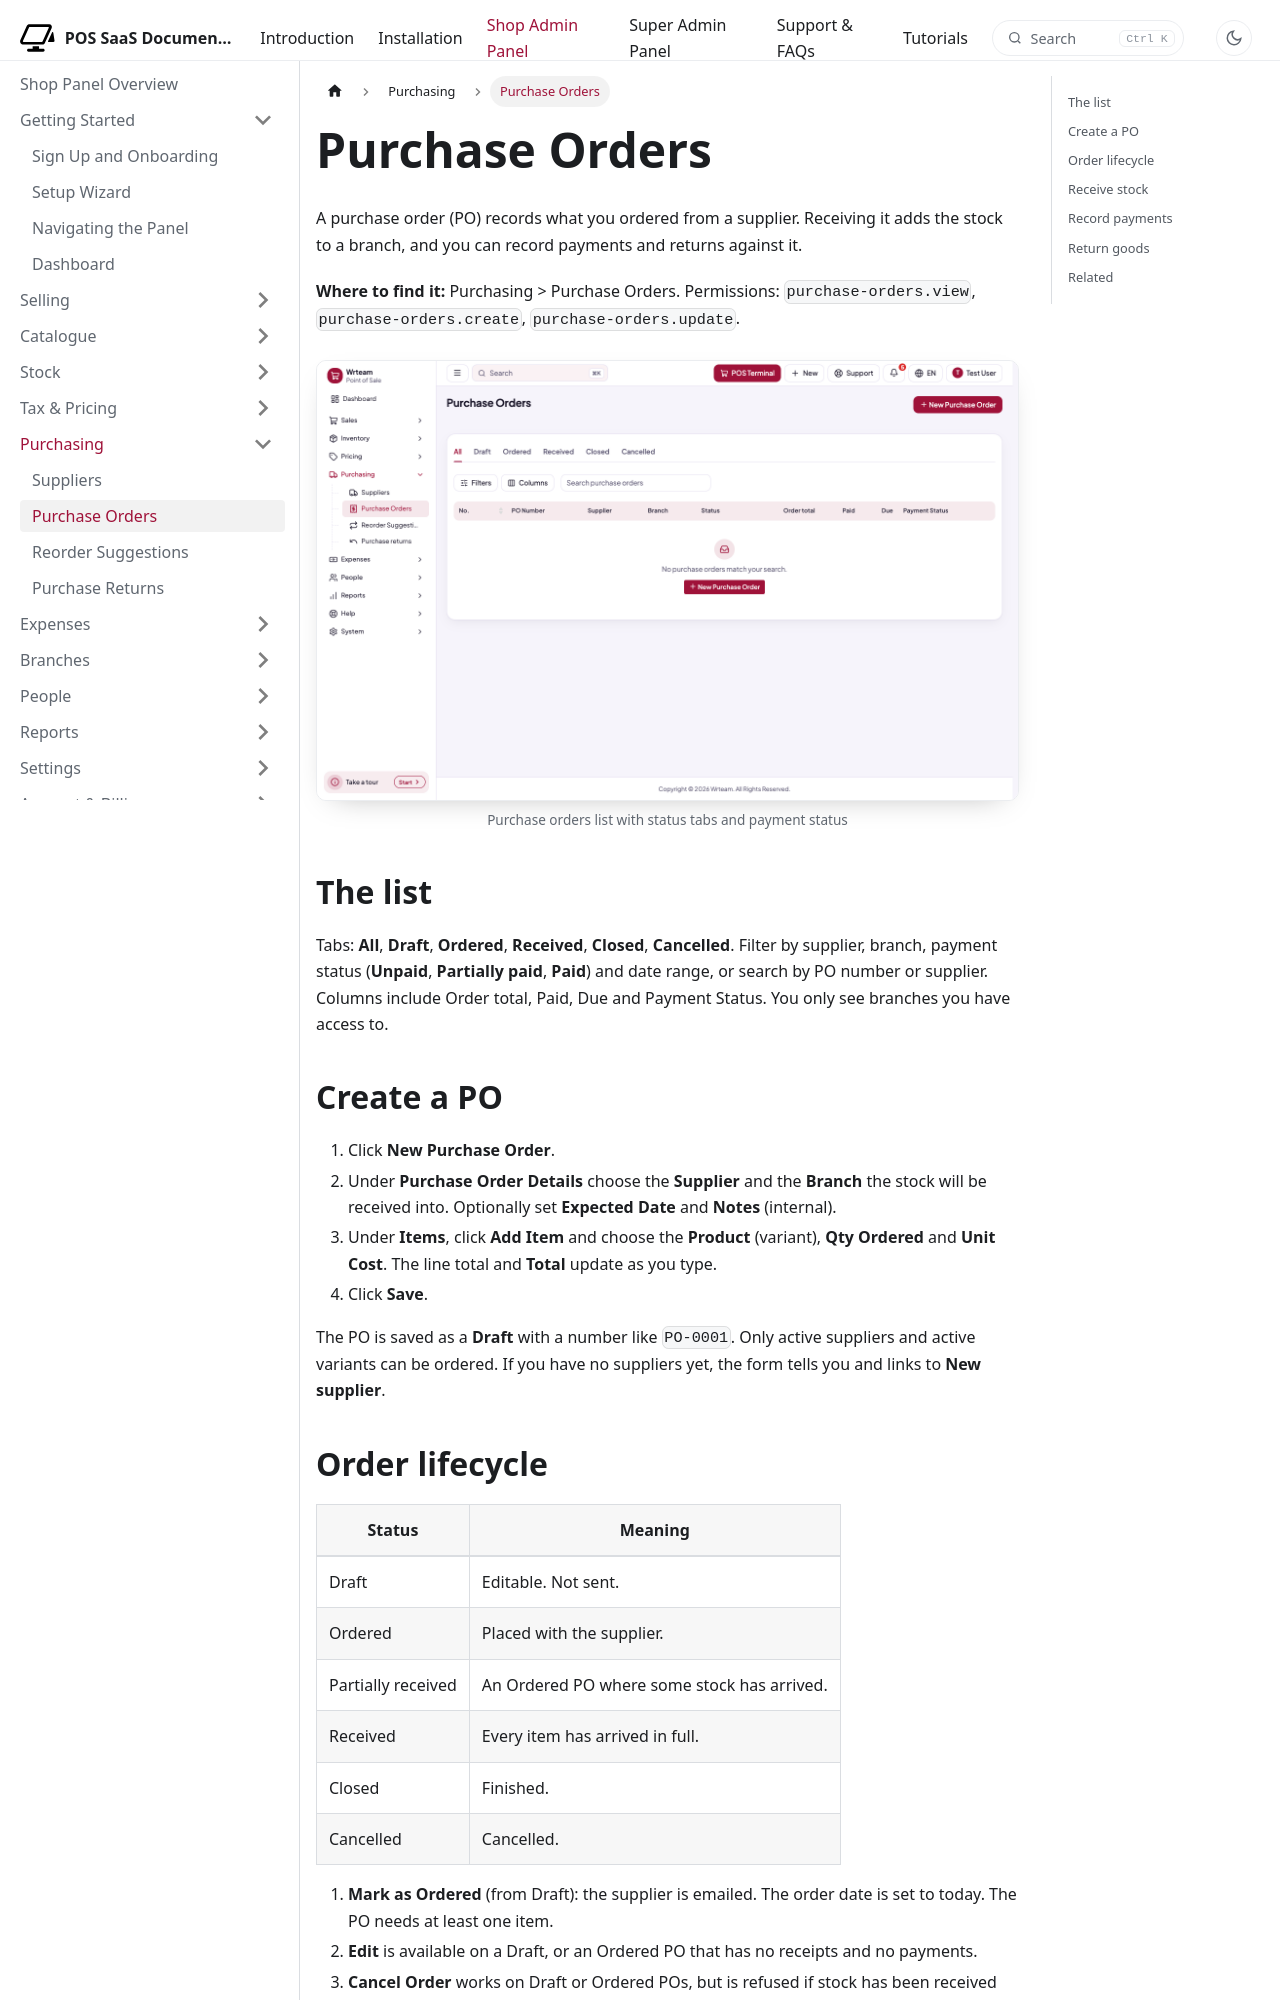

repository: WRTeam-in/pos-saas-doc · page: docs/shop/purchasing/purchase-orders/index.html · generator: docusaurus

---
title: Purchase Orders
description: Order stock from suppliers, receive it into a branch and record payments.
---

import Screenshot from '@site/src/components/Screenshot';

# Purchase Orders

A purchase order (PO) records what you ordered from a supplier. Receiving it adds the stock to a branch, and you can record payments and returns against it.

**Where to find it:** Purchasing > Purchase Orders. Permissions: `purchase-orders.view`, `purchase-orders.create`, `purchase-orders.update`.

<Screenshot name="shop-purchase-orders-list" alt="Purchase orders list with status tabs and payment status" />

## The list

Tabs: **All**, **Draft**, **Ordered**, **Received**, **Closed**, **Cancelled**. Filter by supplier, branch, payment status (**Unpaid**, **Partially paid**, **Paid**) and date range, or search by PO number or supplier. Columns include Order total, Paid, Due and Payment Status. You only see branches you have access to.

## Create a PO

1. Click **New Purchase Order**.
2. Under **Purchase Order Details** choose the **Supplier** and the **Branch** the stock will be received into. Optionally set **Expected Date** and **Notes** (internal).
3. Under **Items**, click **Add Item** and choose the **Product** (variant), **Qty Ordered** and **Unit Cost**. The line total and **Total** update as you type.
4. Click **Save**.

The PO is saved as a **Draft** with a number like `PO-0001`. Only active suppliers and active variants can be ordered. If you have no suppliers yet, the form tells you and links to **New supplier**.
